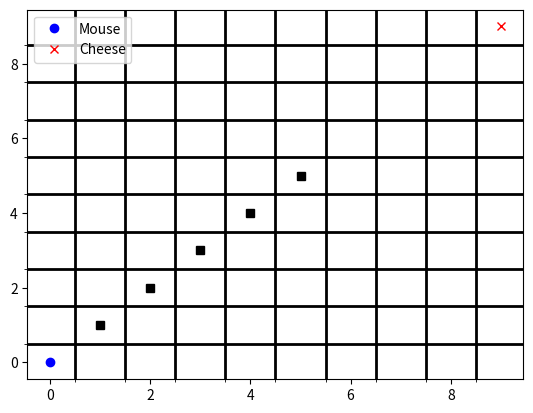

This figure's Python source: (Note: this script raises an exception after producing the figure.)
import numpy as np
import matplotlib.pyplot as plt
import heapq
import time

# Node class for pathfinding
class Node:
    def __init__(self, position, parent=None):
        self.position = position
        self.parent = parent
        self.g = 0  # Distance to start node
        self.h = 0  # Heuristic (estimated distance to goal)
        self.f = 0  # Total cost (g + h)

    def __eq__(self, other):
        return self.position == other.position

    def __lt__(self, other):
        return self.f < other.f

# Heuristic function for A* (Manhattan distance)
def heuristic(current, goal):
    return abs(current[0] - goal[0]) + abs(current[1] - goal[1])

# A* pathfinding algorithm
def astar(grid, start, goal):
    open_list = []
    closed_list = set()

    start_node = Node(start)
    goal_node = Node(goal)
    heapq.heappush(open_list, start_node)

    while open_list:
        current_node = heapq.heappop(open_list)
        closed_list.add(current_node.position)

        # Goal reached
        if current_node == goal_node:
            path = []
            while current_node:
                path.append(current_node.position)
                current_node = current_node.parent
            return path[::-1]  # Return reversed path

        # Explore neighbors
        neighbors = [(0, 1), (1, 0), (0, -1), (-1, 0)]  # Right, Down, Left, Up
        for direction in neighbors:
            neighbor_pos = (current_node.position[0] + direction[0],
                            current_node.position[1] + direction[1])

            if (0 <= neighbor_pos[0] < grid.shape[0] and
                0 <= neighbor_pos[1] < grid.shape[1] and
                grid[neighbor_pos[0], neighbor_pos[1]] == 0 and
                neighbor_pos not in closed_list):

                neighbor_node = Node(neighbor_pos, current_node)
                neighbor_node.g = current_node.g + 1
                neighbor_node.h = heuristic(neighbor_node.position, goal_node.position)
                neighbor_node.f = neighbor_node.g + neighbor_node.h

                # If neighbor is already in the open list with a lower cost, skip it
                if any(neighbor_node == n and neighbor_node.f >= n.f for n in open_list):
                    continue

                heapq.heappush(open_list, neighbor_node)

    return None  # No path found

# Environment setup
def create_grid(width, height, obstacles):
    grid = np.zeros((width, height))
    for obs in obstacles:
        grid[obs[0], obs[1]] = 1  # Mark obstacles
    return grid

# Dynamic visualization of the mouse movement
def animate_movement(grid, path, start, goal):
    fig, ax = plt.subplots()
    ax.set_xticks(np.arange(-0.5, grid.shape[1], 1), minor=True)
    ax.set_yticks(np.arange(-0.5, grid.shape[0], 1), minor=True)
    ax.grid(which='minor', color='black', linestyle='-', linewidth=2)
    
    for obs in np.argwhere(grid == 1):
        ax.plot(obs[1], obs[0], 'ks')  # Black squares for obstacles

    mouse, = ax.plot(start[1], start[0], 'bo', label="Mouse")  # Blue circle for the mouse
    ax.plot(goal[1], goal[0], 'rx', label="Cheese")  # Red 'X' for the cheese
    ax.legend()

    plt.ion()
    plt.show()

    # Move the mouse step by step
    for step in path:
        mouse.set_data(step[1], step[0])
        plt.pause(0.5)  # Pause to animate the movement
        plt.draw()

    plt.ioff()
    plt.show()

# Main simulation
def main():
    # Grid size
    width, height = 10, 10

    # Define obstacles (x, y) positions
    obstacles = [(1, 1), (2, 2), (3, 3), (4, 4), (5, 5)]

    # Start and goal positions
    start = (0, 0)
    goal = (9, 9)

    # Create grid
    grid = create_grid(width, height, obstacles)

    # Find path using A*
    path = astar(grid, start, goal)

    if path:
        # Animate the mouse's movement along the path
        animate_movement(grid, path, start, goal)
    else:
        print("No path found.")

if __name__ == "__main__":
    main()
